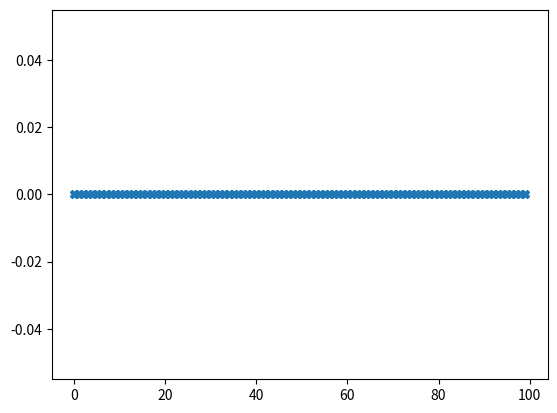

This chart was generated by the following Python code:
import numpy as np
from matplotlib import pyplot as plt

X = np.arange(0, 100)
plt.plot(X, np.zeros_like(X), 'X')
plt.show()
